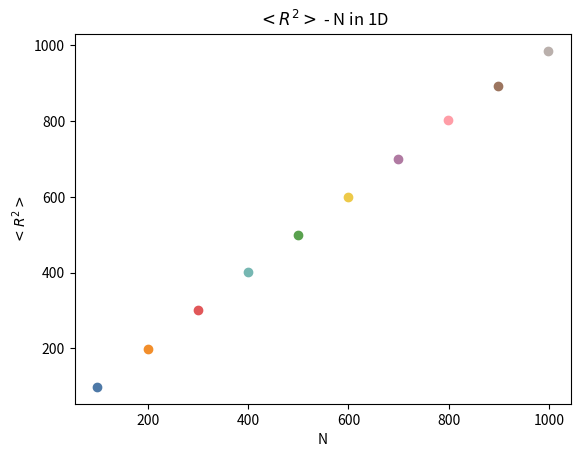

Reproduce this figure in Python.
import random
import numpy as np
import pathlib  # needed to create folder
import matplotlib.pyplot as plt  # needed for graphs
from tqdm import trange  # progress bar
from cycler import cycler

plt.rcParams["axes.prop_cycle"] = cycler(
    color=[
        "#4E79A7",
        "#F28E2B",
        "#E15759",
        "#76B7B2",
        "#59A14E",
        "#EDC949",
        "#B07AA2",
        "#FF9DA7",
        "#9C755F",
        "#BAB0AC",
    ]
)

#####################################
# Function to save images to folder #
#####################################


def savim(dir, name):
    path = pathlib.Path(f"./{dir}")
    path.mkdir(
        exist_ok=True,  # Without exist_ok=True,FileExistsError show up if folder already exists
        parents=True,
    )  # Missing parents of the path are created.
    plt.savefig(f"./{dir}/{name}.png", dpi=dpisiz)
    print(f"Saved image at location: ./{dir}/{name}.png")


print("Program started running!")
dpisiz = 1000
N = 1000  # random walk steps
repeats = 10000
rval = np.zeros((repeats, 10))
steps_checking = {
    i for i in range(99, 1000, 100)
}  # Steps where we determine our values
for l in trange(repeats):
    random.seed(4397 + l)
    y = 0
    for i in range(N):
        if random.random() > 0.5:
            y = y + 1
        else:
            y = y - 1
        if i in steps_checking:
            rval[l, i % 99] = y**2
fig = plt.figure()
ax = plt.axes()
for i in range(10):
    plt.plot(100 * i + 99, np.average(rval[:, i]), "o")
ax.set_ylabel("$<R^{2}>$")
ax.set_title("$<R^{2}>$ - N in 1D")
ax.set_xlabel("N")
savim("images", "problem1_task3_1D_plot")
print("Program finished running!")
